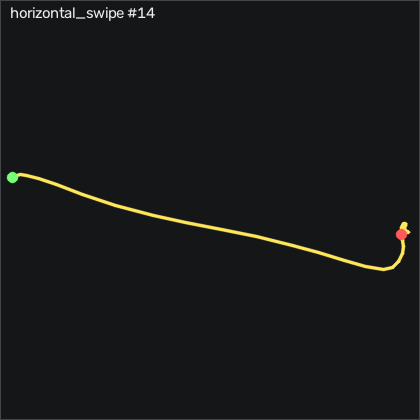

The file beside this chart, header and first rows:
t_s, ax, ay, az, gx, gy, gz, seq
0.00000, -0.877, -0.238, 0.267, 0.4225, -1.147, -1.228, 17423
0.00900, -0.872, -0.24, 0.262, 0.4835, -0.7807, -1.136, 17424
0.01900, -0.883, -0.239, 0.263, 0.6355, -0.2017, -0.8618, 17425
0.02900, -0.896, -0.24, 0.262, 0.7575, 0.3473, -0.1908, 17426
0.03900, -0.911, -0.242, 0.265, 0.8795, 0.1033, -0.1598, 17427
0.04900, -0.911, -0.242, 0.26, 1.032, -0.8117, -0.6788, 17428
0.05900, -0.898, -0.24, 0.262, 1.246, -1.909, -0.9228, 17429
0.06900, -0.878, -0.23, 0.265, 1.276, -2.916, -1.075, 17430
0.07900, -0.852, -0.228, 0.26, 0.8495, -2.977, -1.746, 17431
0.09000, -0.849, -0.232, 0.262, 0.2695, -1.879, -1.959, 17432
0.09900, -0.866, -0.24, 0.263, -0.1265, -0.5977, -1.593, 17433
0.109, -0.875, -0.241, 0.264, -0.3395, 0.01128, -1.471, 17434
0.119, -0.878, -0.248, 0.261, -0.8885, 0.2253, -2.112, 17435
0.13, -0.892, -0.286, 0.26, -2.321, 0.5603, -3.209, 17436
0.139, -0.905, -0.409, 0.256, -4.577, 1.231, -6.014, 17437
0.149, -0.959, -0.608, 0.264, -5.279, 2.237, -11.11, 17438
0.159, -0.968, -0.821, 0.253, -1.621, 0.8343, -18.51, 17439
0.17, -0.868, -1.064, 0.261, 6.276, -3.586, -34.31, 17440
0.179, -0.656, -1.339, 0.367, 19.05, -9.867, -57.51, 17441
0.189, -0.369, -1.772, 0.496, 33.2, -11.76, -82.75, 17442
0.199, -0.123, -2.441, 0.493, 51.22, -5.05, -84.64, 17443
0.209, 0.222, -3.104, 0.276, 89.05, 7.786, -50.31, 17444
0.219, 0.504, -3.46, -0.06900, 156.6, 36.57, -7.295, 17445
0.229, 0.364, -3.538, -0.558, 248.4, 85.74, 23.19, 17446
0.239, -0.261, -2.723, -0.802, 355.1, 132.9, 63.8, 17447
0.249, -0.759, -1.564, -1.012, 433.4, 146.2, 132.4, 17448
0.26, -1.047, -0.673, -1.211, 469.9, 129.9, 163.4, 17449
0.269, -0.875, -0.05800, -1.354, 484.1, 101.2, 116.8, 17450
0.279, -0.753, 0.389, -1.269, 482.8, 92.54, 63.71, 17451
0.289, -0.831, 0.798, -1.115, 468.7, 100.6, 46.97, 17452
0.3, -1.037, 1.291, -0.962, 441.7, 107.8, 78.8, 17453
0.309, -1.379, 1.787, -0.772, 400.1, 109.2, 115.9, 17454
0.319, -1.878, 2.094, -0.66, 345.4, 104.8, 94.11, 17455
0.329, -2.318, 2.194, -0.576, 282.8, 80.83, 46.18, 17456
0.34, -2.446, 2.214, -0.419, 215.3, 31.32, 18.1, 17457
0.349, -2.159, 1.923, -0.298, 143.7, -29.71, -0.9228, 17458
0.359, -1.503, 1.439, -0.226, 83.23, -79.62, -20.01, 17459
0.369, -0.972, 1.075, -0.134, 43.75, -98.92, -34.86, 17460
0.379, -0.677, 0.732, -0.04400, 15.54, -96.09, -48.64, 17461
0.389, -0.557, 0.371, 0.01100, -3.663, -83.92, -57.78, 17462
0.399, -0.521, 0.07800, 0.09600, -10.83, -70.26, -61.96, 17463
0.409, -0.488, -0.11, 0.16, -7.292, -57.55, -56.35, 17464
0.419, -0.444, -0.122, 0.198, 2.8, -45.69, -38.67, 17465
0.43, -0.394, -0.01500, 0.24, 12.71, -33.22, -16.2, 17466
0.439, -0.407, 0.142, 0.255, 17.56, -18.98, 1.608, 17467
0.449, -0.534, 0.27, 0.248, 15.18, -4.806, 12.31, 17468
0.459, -0.63, 0.246, 0.29, 6.824, 5.286, 14.38, 17469
0.47, -0.761, 0.125, 0.279, -1.712, 12.6, 10.42, 17470
0.479, -0.827, -0.00600, 0.27, -6.224, 14.65, 7.736, 17471
0.489, -0.873, -0.07500, 0.232, -6.316, 13.64, 9.931, 17472
0.499, -0.876, -0.126, 0.256, -4.181, 10.83, 16.06, 17473
0.509, -0.815, -0.126, 0.266, -0.2175, 8.487, 20.72, 17474
0.519, -0.867, -0.09700, 0.246, 3.716, 11.29, 24.38, 17475
0.529, -0.902, -0.04800, 0.266, 8.044, 12.02, 22.55, 17476
0.539, -0.953, 0.00200, 0.261, 10.97, 12.3, 15.97, 17477
0.549, -1.01, 0.05400, 0.26, 11.4, 11.14, 10.54, 17478
0.56, -0.997, 0.09500, 0.276, 9.477, 6.353, 7.218, 17479
0.569, -0.977, 0.09800, 0.259, 5.452, 1.871, 5.022, 17480
0.579, -0.93, 0.07300, 0.297, 0.9105, -2.519, 4.199, 17481
0.589, -0.864, 0.03900, 0.321, -3.542, -4.44, 5.236, 17482
... 15 more rows
